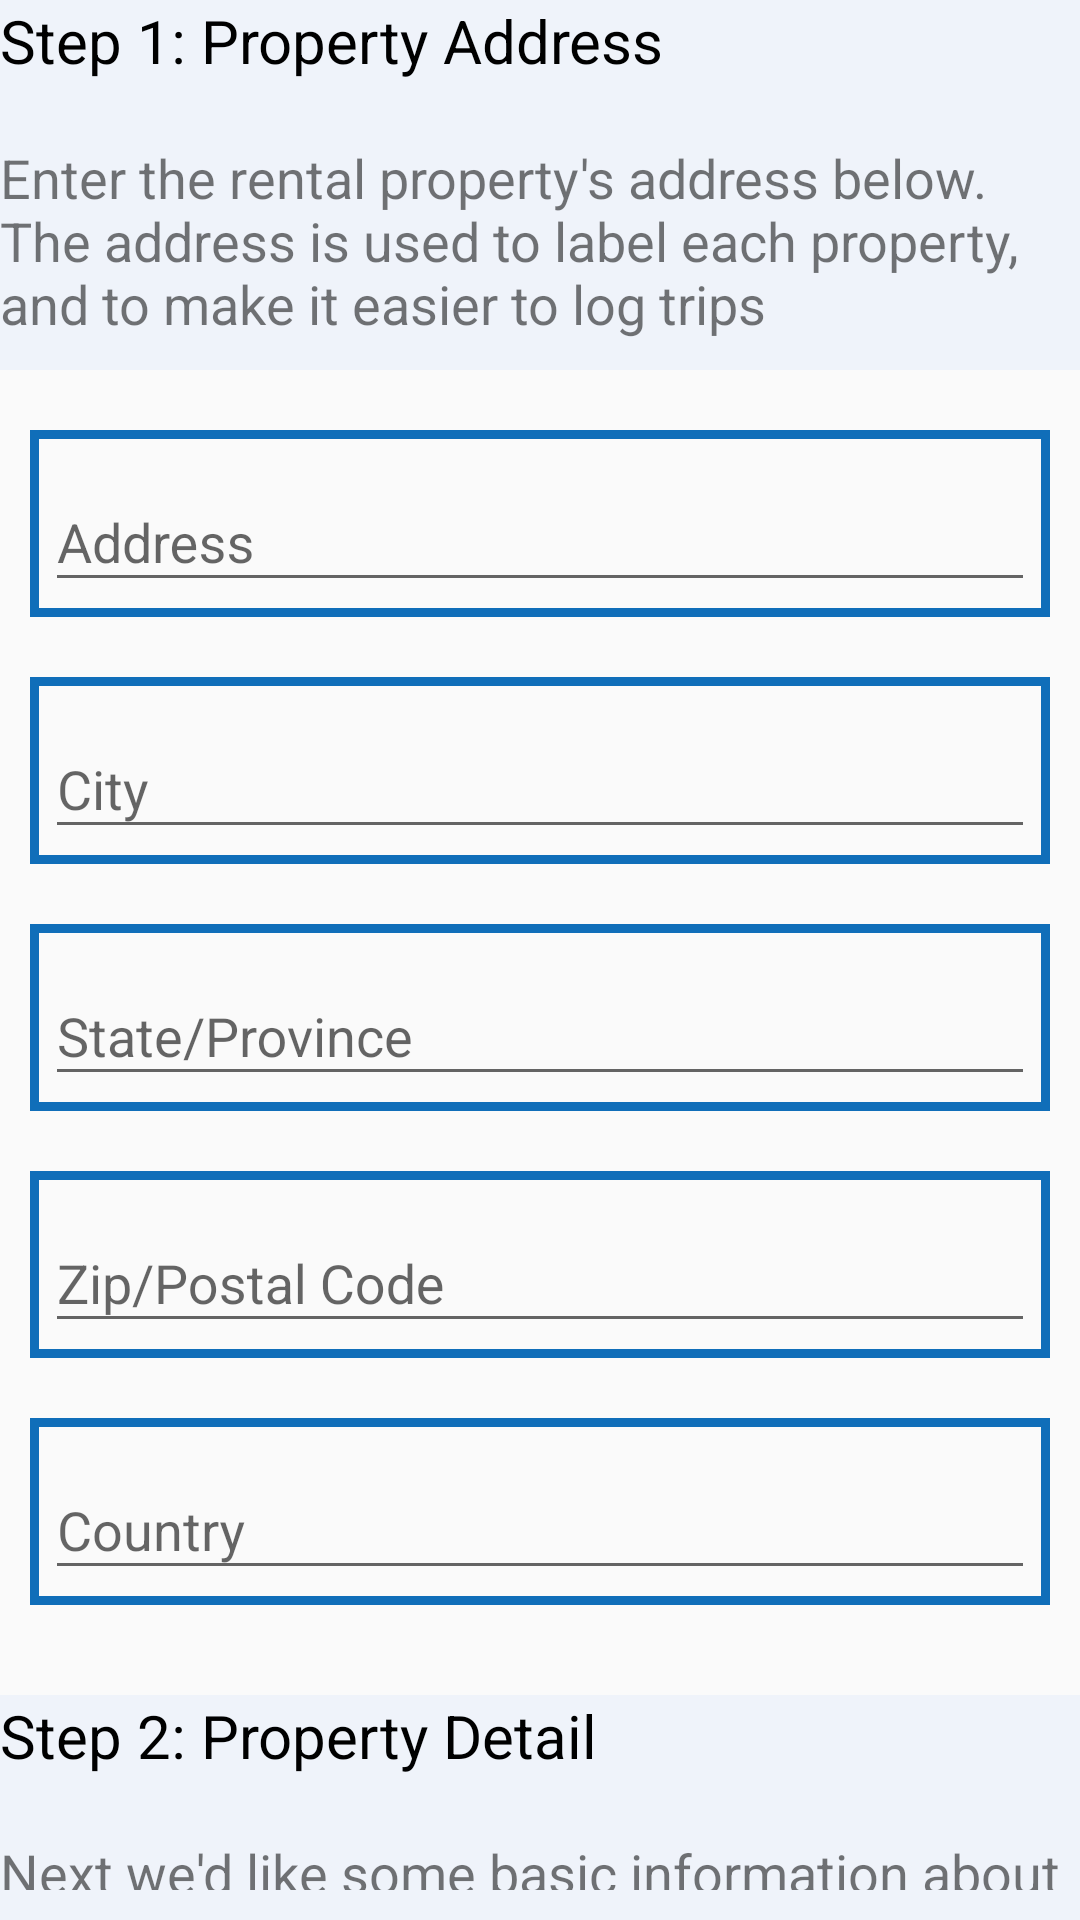

Reconstruct the res/layout file that produces this screen, plus the resources it refers to.
<!-- AndroidManifest.xml: application theme AppTheme -->
<!-- res/layout/scrolling_property_add.xml -->
<?xml version="1.0" encoding="utf-8"?>
<RelativeLayout xmlns:android="http://schemas.android.com/apk/res/android"
    android:id="@+id/scrolling_property_add"
    android:layout_width="match_parent"
    android:layout_height="match_parent">

    <LinearLayout
        android:id="@+id/step1_text_box"
        android:layout_width="match_parent"
        android:layout_height="wrap_content"
        android:background="@color/background_light_blue"
        android:orientation="vertical">


        <TextView
            android:id="@+id/step1_instruction_title"
            android:layout_width="match_parent"
            android:layout_height="wrap_content"
            android:text="Step 1: Property Address"
            android:textColor="@android:color/black"
            android:textSize="20dp" />

        <TextView
            android:id="@+id/step1_instruction_description"
            android:layout_width="match_parent"
            android:layout_height="wrap_content"
            android:layout_below="@id/step1_instruction_title"
            android:layout_marginTop="20dp"
            android:layout_marginBottom="10dp"
            android:background="@color/background_light_blue"
            android:text="@string/step2_description"
            android:textSize="18dp" />
    </LinearLayout>

    <android.support.design.widget.TextInputLayout
        android:id="@+id/property_add_address_box"
        android:layout_width="match_parent"
        android:layout_height="wrap_content"
        android:layout_below="@+id/step1_text_box"
        android:layout_marginHorizontal="10dp"
        android:layout_marginTop="20dp"
        android:layout_marginBottom="10dp"
        android:background="@drawable/edittext_blue_blank_background"
        android:padding="5dp">

        <EditText
            android:id="@+id/property_add_address"
            android:layout_width="match_parent"
            android:layout_height="wrap_content"
            android:hint="Address" />
    </android.support.design.widget.TextInputLayout>

    <android.support.design.widget.TextInputLayout
        android:id="@+id/property_add_city_box"
        android:layout_width="match_parent"
        android:layout_height="wrap_content"
        android:layout_below="@+id/property_add_address_box"
        android:layout_margin="10dp"
        android:background="@drawable/edittext_blue_blank_background"
        android:padding="5dp">

        <EditText
            android:id="@+id/property_add_city"
            android:layout_width="match_parent"
            android:layout_height="wrap_content"
            android:hint="City" />
    </android.support.design.widget.TextInputLayout>

    <android.support.design.widget.TextInputLayout
        android:id="@+id/property_add_state_box"
        android:layout_width="match_parent"
        android:layout_height="wrap_content"
        android:layout_below="@+id/property_add_city_box"
        android:layout_margin="10dp"
        android:background="@drawable/edittext_blue_blank_background"
        android:padding="5dp">

        <EditText
            android:id="@+id/property_add_state"
            android:layout_width="match_parent"
            android:layout_height="wrap_content"
            android:hint="State/Province" />
    </android.support.design.widget.TextInputLayout>

    <android.support.design.widget.TextInputLayout
        android:id="@+id/property_add_zip_box"
        android:layout_width="match_parent"
        android:layout_height="wrap_content"
        android:layout_below="@+id/property_add_state_box"
        android:layout_margin="10dp"
        android:background="@drawable/edittext_blue_blank_background"
        android:padding="5dp">

        <EditText
            android:id="@+id/property_add_zip"
            android:layout_width="match_parent"
            android:layout_height="wrap_content"
            android:hint="Zip/Postal Code"
            android:inputType="number" />
    </android.support.design.widget.TextInputLayout>

    <android.support.design.widget.TextInputLayout
        android:id="@+id/property_add_country_box"
        android:layout_width="match_parent"
        android:layout_height="wrap_content"
        android:layout_below="@+id/property_add_zip_box"
        android:layout_marginHorizontal="10dp"
        android:layout_marginTop="10dp"
        android:layout_marginBottom="30dp"
        android:background="@drawable/edittext_blue_blank_background"
        android:padding="5dp">

        <EditText
            android:id="@+id/property_add_country"
            android:layout_width="match_parent"
            android:layout_height="wrap_content"
            android:hint="Country" />
    </android.support.design.widget.TextInputLayout>


    <LinearLayout
        android:id="@+id/step2_text_box"
        android:layout_width="match_parent"
        android:layout_height="wrap_content"
        android:layout_below="@+id/property_add_country_box"
        android:background="@color/background_light_blue"
        android:orientation="vertical">

        <TextView
            android:id="@+id/step2_instruction_title"
            android:layout_width="match_parent"
            android:layout_height="wrap_content"
            android:layout_below="@id/property_add_country_box"
            android:text="Step 2: Property Detail"
            android:textColor="@android:color/black"
            android:textSize="20dp" />

        <TextView
            android:id="@+id/step2_instruction_description"
            android:layout_width="match_parent"
            android:layout_height="wrap_content"
            android:layout_below="@id/step2_instruction_title"
            android:layout_marginTop="20dp"
            android:layout_marginBottom="10dp"
            android:text="Next we'd like some basic information about the property. If you input the Purchase Price then we can calculate your property Cash on Cash Invensted % correctly"
            android:textSize="18dp" />
    </LinearLayout>

    <TextView
        android:id="@+id/step2_property_status_text"
        android:layout_width="match_parent"
        android:layout_height="wrap_content"
        android:layout_below="@id/step2_text_box"
        android:layout_marginTop="20dp"
        android:text="Please choose your property status:"
        android:textSize="18dp" />

    <Spinner
        android:id="@+id/property_status_spinner"
        android:layout_width="match_parent"
        android:layout_height="45dp"
        android:layout_below="@+id/step2_property_status_text"
        android:layout_margin="10dp"
        android:spinnerMode="dropdown" />

    <android.support.design.widget.TextInputLayout
        android:id="@+id/property_add_purchase_price_box"
        android:layout_width="match_parent"
        android:layout_height="wrap_content"
        android:layout_below="@+id/property_status_spinner"
        android:layout_marginHorizontal="10dp"
        android:layout_marginTop="10dp"
        android:layout_marginBottom="30dp"
        android:background="@drawable/edittext_blue_blank_background"
        android:padding="5dp">

        <EditText
            android:id="@+id/property_add_purchase_price"
            android:layout_width="match_parent"
            android:layout_height="wrap_content"
            android:hint="Purchase Price"
            android:inputType="number" />
    </android.support.design.widget.TextInputLayout>


    <LinearLayout
        android:id="@+id/step3_text_box"
        android:layout_width="match_parent"
        android:layout_height="wrap_content"
        android:layout_below="@+id/property_add_purchase_price_box"
        android:background="@color/background_light_blue"
        android:orientation="vertical">

        <TextView
            android:id="@+id/step3_instruction_title"
            android:layout_width="match_parent"
            android:layout_height="wrap_content"
            android:layout_below="@id/property_add_purchase_price"
            android:text="Step 3: Mortgage Information"
            android:textColor="@android:color/black"
            android:textSize="20dp" />

        <TextView
            android:id="@+id/step3_instruction_description"
            android:layout_width="match_parent"
            android:layout_height="wrap_content"
            android:layout_below="@id/step3_instruction_title"
            android:layout_marginTop="20dp"
            android:text="If you property has a mortgage, then inputting its mortgage terms enables Housters to automatically set the principal, interest, and escrow amounts when you log mortgage payment transactions. If you made extra principal payments, then logging them as mortgage principal transactions will update the amortization schedule."
            android:textSize="18dp" />
    </LinearLayout>


    <include
        android:id="@+id/mortgage_radio_group"
        layout="@layout/property_add_mortgage_radiogroup"></include>

    <EditText
        android:id="@+id/property_add_mortgage_info"
        android:layout_width="match_parent"
        android:layout_height="wrap_content"
        android:layout_below="@id/mortgage_radio_group"
        android:layout_margin="10dp"
        android:background="@drawable/edittext_blue_blank_background"
        android:hint="Mortgage Name(Optional)"
        android:padding="15dp" />

    <include layout="@layout/property_add_button_group" />

</RelativeLayout>
<!-- res/layout/property_add_mortgage_radiogroup.xml (included above) -->
<?xml version="1.0" encoding="utf-8"?>
<RadioGroup
    android:layout_width="wrap_content"
    android:layout_height="wrap_content"
    android:layout_below="@+id/step3_text_box"
    android:layout_marginTop="20dp"
    xmlns:android="http://schemas.android.com/apk/res/android">


    <RadioButton
        android:id="@+id/no_mortgage_button"
        android:layout_width="wrap_content"
        android:layout_height="wrap_content"
        android:text="I don't have mortgage on this property" />

    <RadioButton
        android:id="@+id/yes_mortgage_button"
        android:layout_width="wrap_content"
        android:layout_height="wrap_content"
        android:text="I have mortgage, enter here" />
</RadioGroup>
<!-- res/layout/property_add_button_group.xml (included above) -->
<?xml version="1.0" encoding="utf-8"?>
<LinearLayout
    android:id="@+id/property_add_button_group"
    android:layout_width="match_parent"
    android:layout_height="wrap_content"
    android:layout_marginTop="30dp"
    android:orientation="horizontal"
    android:layout_below="@id/property_add_mortgage_info"
    xmlns:android="http://schemas.android.com/apk/res/android">

    <Button
        android:id="@+id/property_view_list"
        android:layout_width="0dp"
        android:layout_height="wrap_content"
        android:layout_margin="10dp"
        android:layout_weight="1"
        android:background="@drawable/light_blue_button_with_border"
        android:padding="10dp"
        android:text="View Property List" />

    <Button
        android:id="@+id/property_add_button"
        android:layout_width="0dp"
        android:layout_height="wrap_content"
        android:layout_margin="10dp"
        android:layout_weight="1"
        android:background="@drawable/light_blue_button_with_border"
        android:padding="10dp"
        android:text="Add Property" />

</LinearLayout>
<!-- resources referenced by this layout -->
<resources>
  <color name="background_light_blue">#EFF3FA</color>
  <!-- drawable edittext_blue_blank_background (drawable) -->
  <?xml version="1.0" encoding="utf-8"?>
  <selector xmlns:android="http://schemas.android.com/apk/res/android">
  <item>
      <shape android:shape="rectangle">
          <stroke android:width="3dp" android:color="@color/blue_icon"></stroke>
      </shape>
  </item>
  </selector>
  <!-- drawable light_blue_button_with_border (drawable) -->
  <?xml version="1.0" encoding="utf-8"?>
  <selector xmlns:android="http://schemas.android.com/apk/res/android">
      <item>
          <shape android:shape="rectangle">
              <corners android:radius="20dp"/>
              <stroke android:width="3dp" android:color="@color/blue_icon"></stroke>
              <solid android:color="@color/background_light_blue"/>
          </shape>
      </item>
  </selector>
  <string name="step2_description">Enter the rental property\'s address below. The address is used to label each property, and to make it easier to log trips</string>
  <style name="AppTheme" parent="Theme.AppCompat.Light.NoActionBar">
          
          <item name="colorPrimary">@color/colorPrimary</item>
          <item name="colorPrimaryDark">@color/colorPrimaryDark</item>
          <item name="colorAccent">@color/colorAccent</item>
      </style>
  <color name="blue_icon">#106EB9</color>
  <color name="colorPrimary">#008577</color>
  <color name="colorPrimaryDark">#00574B</color>
  <color name="colorAccent">#D81B60</color>
</resources>
